2-way image classification set "vgg-skz-crack-dataset" from GitHub (jyu1129/resnet50-crack-detection); label vocabulary: crack, non crack.

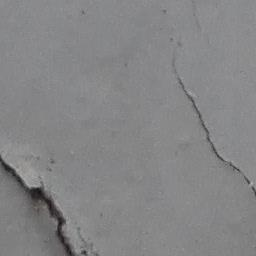
Label: crack

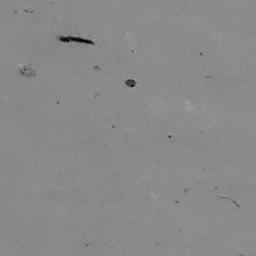
Label: non crack

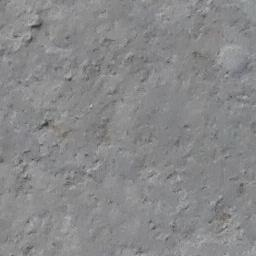
Label: non crack

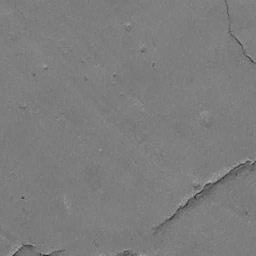
Label: crack

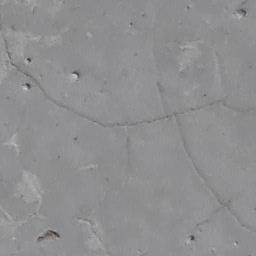
Label: crack

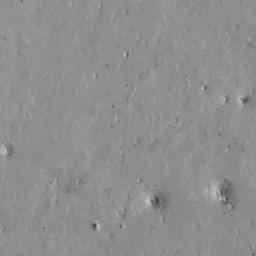
Label: non crack
